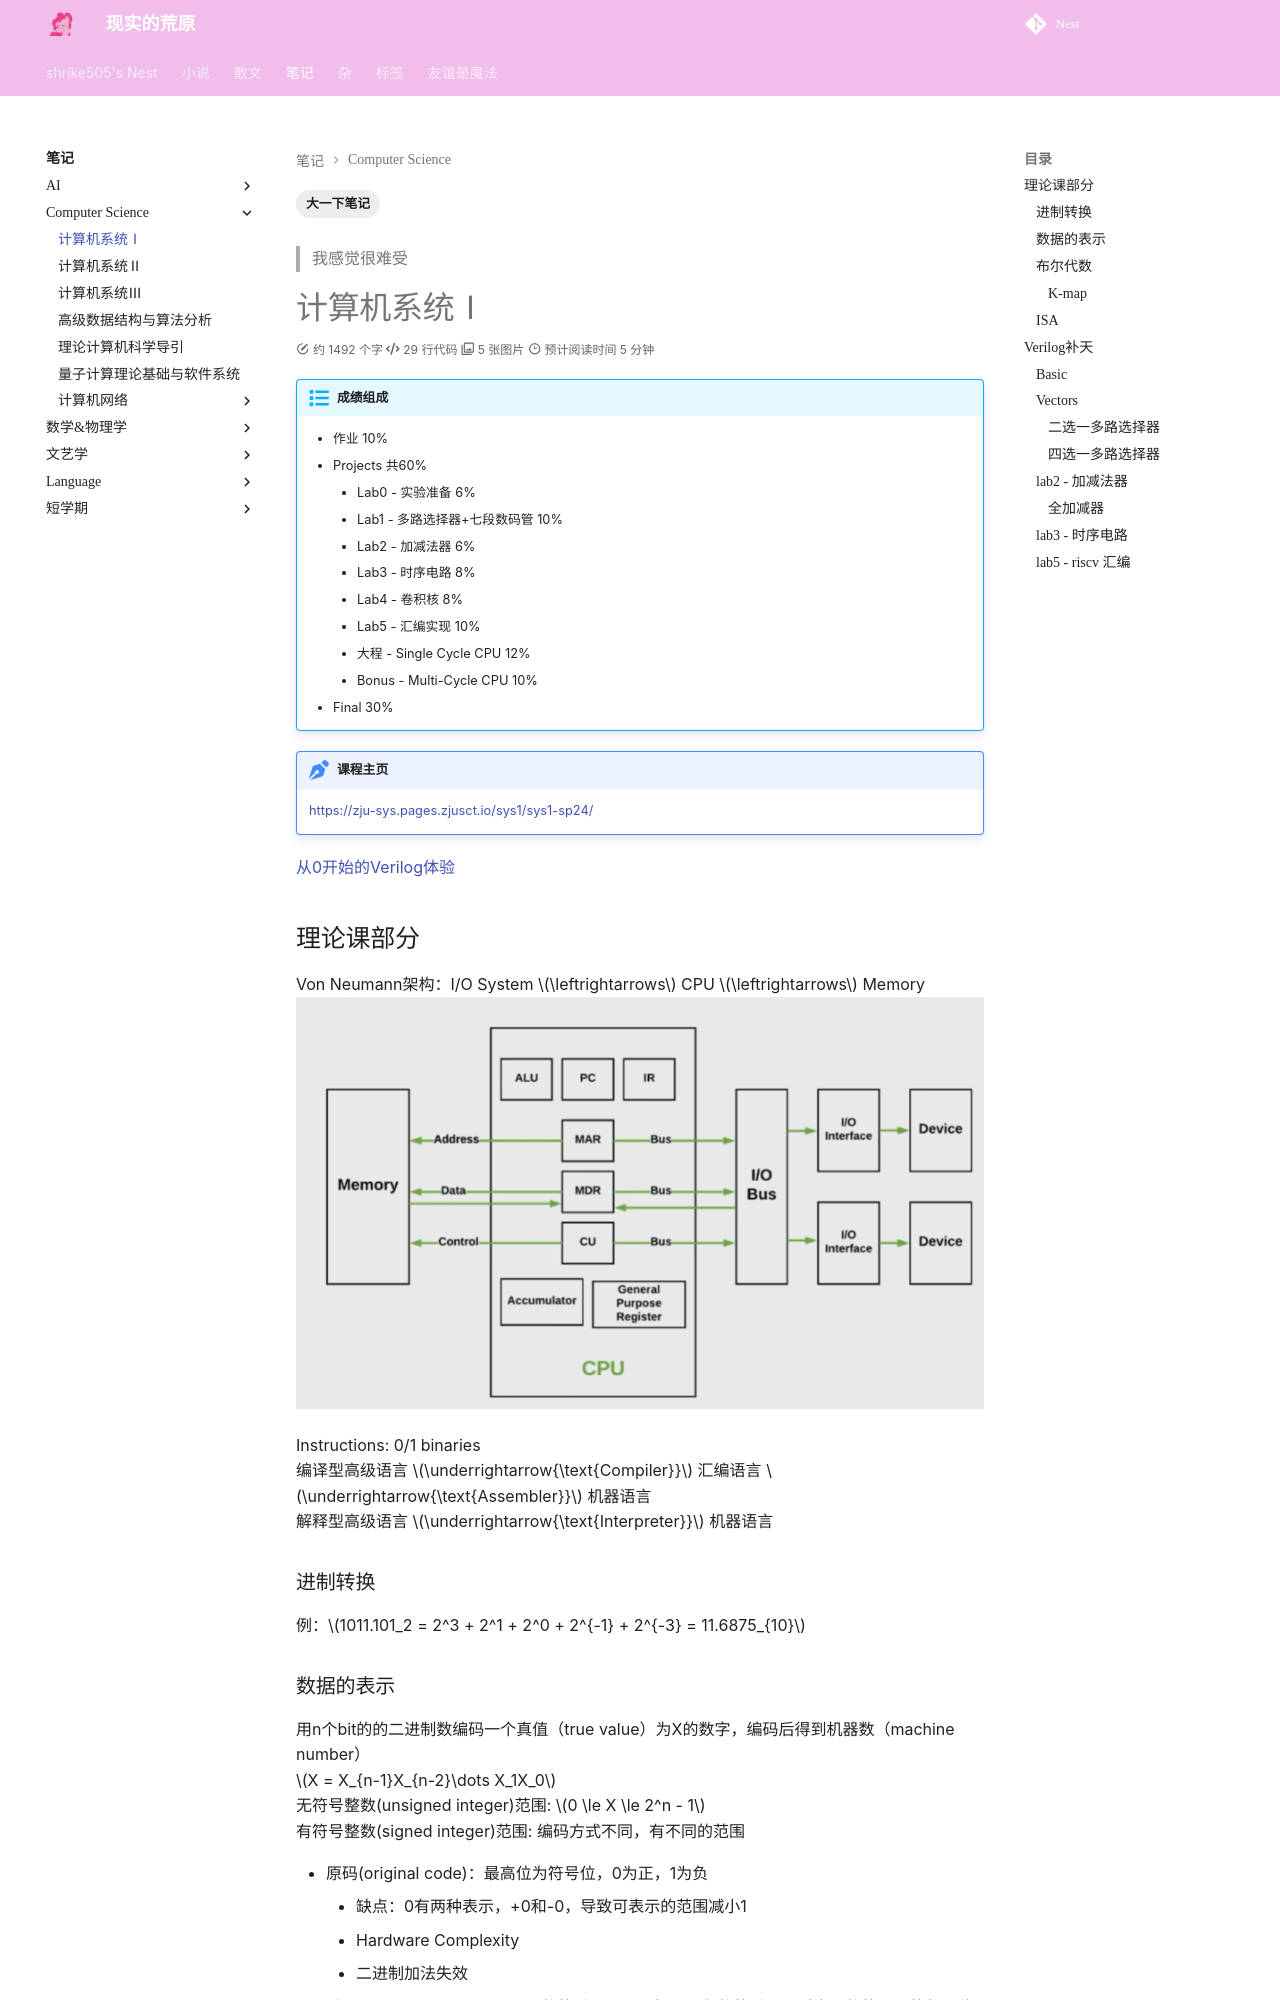

repository: shrike-505/Nest · page: notes/ComputerScience/ComputerSystem1/index.html · generator: mkdocs

---
comments: true
tags: 
    - 大一下笔记
---

> 我感觉很难受

# 计算机系统Ⅰ

!!! abstract "成绩组成"
	- 作业 10%
	- Projects 共60%  
		- Lab0 - 实验准备 6%  
		- Lab1 - 多路选择器+七段数码管 10%  
		- Lab2 - 加减法器 6%  
		- Lab3 - 时序电路 8%  
		- Lab4 - 卷积核 8%  
		- Lab5 - 汇编实现 10%  
		- 大程 - Single Cycle CPU 12%  
		- Bonus - Multi-Cycle CPU 10% 
	- Final 30%

!!! note "课程主页"
	https://zju-sys.pages.zjusct.io/sys1/sys1-sp24/


[从0开始的Verilog体验](https://hdlbits.01xz.net/wiki/Main_Page)

## 理论课部分
Von Neumann架构：I/O System $\leftrightarrows$ CPU $\leftrightarrows$ Memory  
![Detail](../../img/DetailedVon.png)   

Instructions: 0/1 binaries  
编译型高级语言 $\underrightarrow{\text{Compiler}}$ 汇编语言 $\underrightarrow{\text{Assembler}}$ 机器语言  
解释型高级语言 $\underrightarrow{\text{Interpreter}}$ 机器语言  

### 进制转换
例：$1011.101_2 = 2^3 + 2^1 + 2^0 + 2^{-1} + 2^{-3} = 11.6875_{10}$
